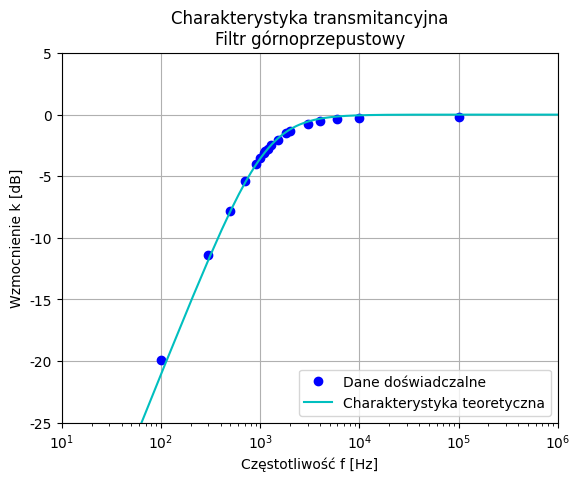

Source code (Python):
# -*- coding: utf-8 -*-
from __future__ import unicode_literals
import numpy as np
import matplotlib.pyplot as plt
from matplotlib import rc
rc('font', family='Consolas')
f=np.array([100,
300,
500,
700,
900,
1000,
1100,
1130,
1200,
1300,
1500,
1800,
2000,
3000,
4000,
6000,
10000,
100000])

Vpp=np.array([0.51,
1.37,
2.05,
2.73,
3.20,
3.37,
3.54,
3.59,
3.67,
3.80,
4.01,
4.27,
4.35,
4.65,
4.78,
4.87,
4.91,
4.95])
kdb=20*np.log10(Vpp/5.064)

R=3000
C=4.7e-8
pi=np.pi
fsource=np.linspace(10,1e6,10000)
ktheory=20*np.log10(R*C*2*pi*fsource/np.sqrt(1+(R*C*2*pi*fsource)**2))

plt.title(u"Charakterystyka transmitancyjna\nFiltr górnoprzepustowy")
plt.xlabel(u"Częstotliwość f [Hz]")
plt.ylabel(u"Wzmocnienie k [dB]")
plt.xscale('log')
plt.xlim(10,10**6)
plt.ylim(-25,5)
plt.plot(f,kdb, "bo", label=u"Dane doświadczalne")
#plt.errorbar(f, kdb, xerr=10, yerr=2)
plt.plot(fsource, ktheory, "c-", label=u"Charakterystyka teoretyczna")
plt.grid()
plt.legend(loc="lower right")
plt.savefig("wykres.png", bbox_inches='tight')
plt.show()
